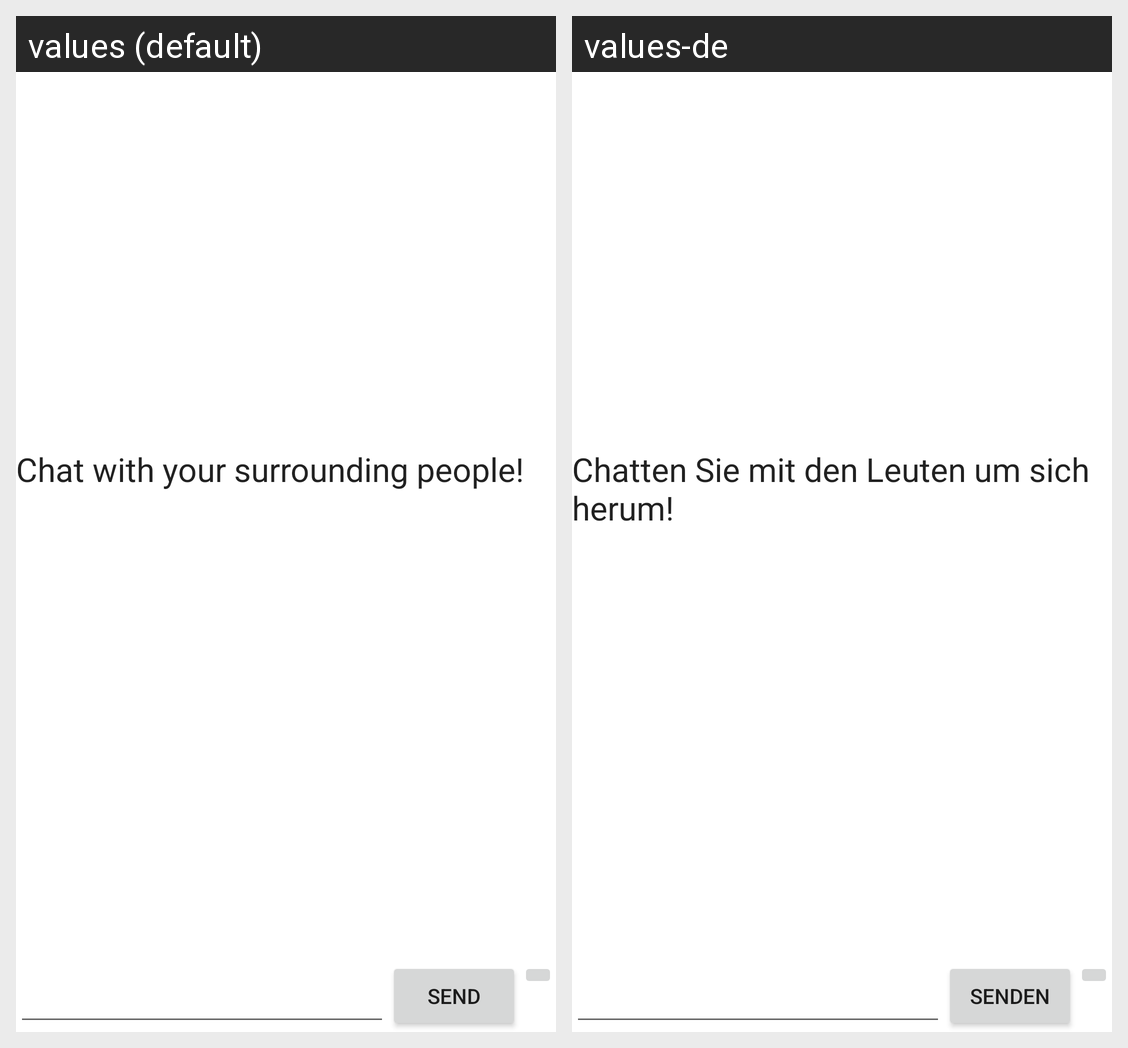

Strings drawn on this Android screen and how each of the app's shown locales translates them:
Android screen res/layout/content_act_chat.xml rendered under 2 locales, left to right: values (default), values-de. Device: Nexus 5 (rendered at 1080×1920; each locale shown at half size, 540×960, under a caption strip naming it); theme AppTheme.
Strings drawn on this screen, with the default value and each locale's value (text and hints the layout hard-codes, and strings that could not be matched under every locale, appear in the picture but are not listed):

chat_with_your_surrounding_people
  values: Chat with your surrounding people!
  values-de: Chatten Sie mit den Leuten um sich herum!

send
  values: Send
  values-de: Senden
